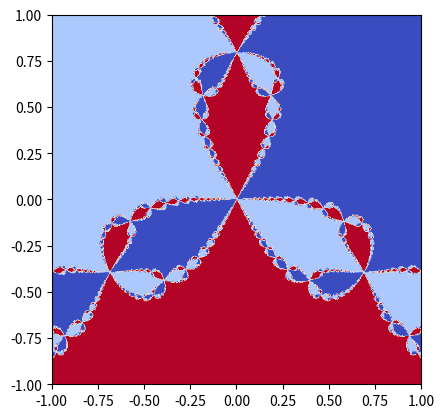

Here is the Python script that generated this plot:
import numpy as np
import matplotlib.pyplot as plt
import sympy as sym

x = sym.Symbol('x',real=True)
y = sym.Symbol('y',real=True)

def f(x,y):
    
    z = x + sym.I*y
    f = z**3 - 1
    f = f.expand()

    return [sym.re(f),sym.im(f)]

#print(f(x,y))

def J(f):

    J = sym.zeros(2,2)

    for i in range(2):
        for j in range(2):
            if j==0:
                J[i,j] = sym.diff(f[i],x,1)
            else:
                J[i,j] = sym.diff(f[i],y,1)
    
    return J

def NewtonRaphsonI(z,Fn,Jn,itmax=100,precision=1e-7):
    
    error = 1
    it = 0
    
    while error > precision and it < itmax:
        
        IFn = Fn(z[0],z[1])
        IJn = Jn(z[0],z[1])
        
        z1 = z - np.dot(IJn,IFn)
        
        error = np.max( np.abs(z1-z) )
        
        z = z1
        it +=1
        
    return z

def GetFractal(Fn,Jn,N=500):

    x=np.linspace(-1,1,N)
    y=np.linspace(-1,1,N)
    Fractal = np.zeros((N,N), np.int64)
    r=0

    for i in range(len(x)):
        for j in range(len(y)):
            
            z= np.array([x[i],y[j]])

            r= NewtonRaphsonI(z,Fn,Jn)

            if r[0]>0:
                Fractal[i][j]= 255 
            elif r[1]<0:
                Fractal[i][j]= 100
            else:
                Fractal[i][j]= 20
            
    
    plt.imshow(Fractal, cmap='coolwarm' ,extent=[-1,1,-1,1])
    plt.show()
    
    return "Bonito, ¿no?"

A= f(x,y)
B= J(A).inv()

An= sym.lambdify ([x,y],A,'numpy') 
Bn= sym.lambdify ([x,y],B,'numpy')

print(GetFractal(An,Bn))
